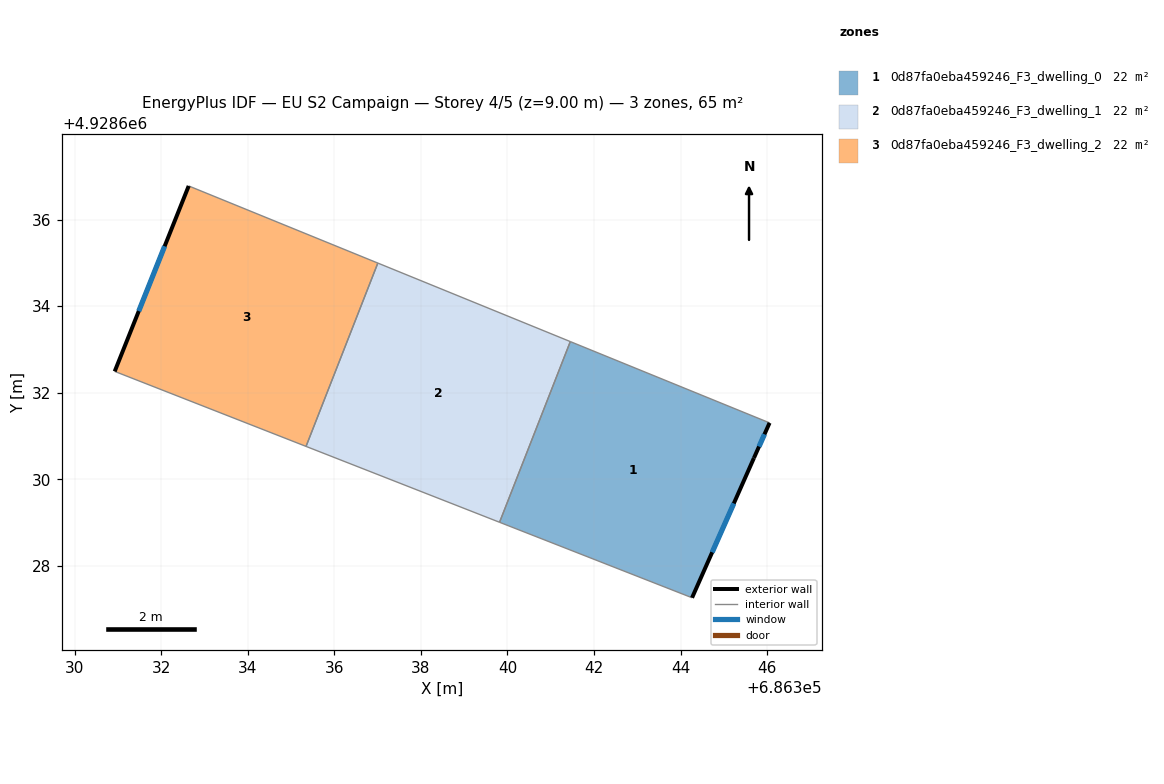
=== STOREY PLAN SPEC (per zone: floor XY polygon, exterior-wall plan segments, windows/doors) ===
zone 1: 0d87fa0eba459246_F3_dwelling_0  (21.7 m²)
  floor: (686346.06, 4928631.30) (686345.70, 4928630.49) (686344.27, 4928627.26) (686339.82, 4928629.00) (686341.45, 4928633.18)
  exterior wall: (686345.70, 4928630.49) – (686346.06, 4928631.30)  [0.9 m]
    window: (686345.81, 4928630.75) – (686345.94, 4928631.04)  [0.3 m²]
  exterior wall: (686344.27, 4928627.26) – (686345.70, 4928630.49)  [3.5 m]
    window: (686344.73, 4928628.31) – (686345.23, 4928629.44)  [1.3 m²]
  interior walls: 3
zone 2: 0d87fa0eba459246_F3_dwelling_1  (21.7 m²)
  floor: (686341.45, 4928633.18) (686339.82, 4928629.00) (686335.35, 4928630.76) (686337.01, 4928634.99)
  interior walls: 4
zone 3: 0d87fa0eba459246_F3_dwelling_2  (21.7 m²)
  floor: (686337.01, 4928634.99) (686335.35, 4928630.76) (686330.93, 4928632.49) (686332.64, 4928636.78)
  exterior wall: (686332.64, 4928636.78) – (686330.93, 4928632.49)  [4.6 m]
    window: (686332.08, 4928635.38) – (686331.48, 4928633.88)  [1.7 m²]
  interior walls: 3

=== DERIVED (storey summary) ===
Building: EU S2 Campaign
Storey: 4 of 5  (floor level z = 9.00 m)
Storey gross floor area: 65.1 m²
Zones on this storey: 3
  - 0d87fa0eba459246_F3_dwelling_0: floor 21.7 m²; exterior wall 4.4 m (13.3 m²); 2 window(s) 1.6 m²; WWR 12.2%
  - 0d87fa0eba459246_F3_dwelling_1: floor 21.7 m²
  - 0d87fa0eba459246_F3_dwelling_2: floor 21.7 m²; exterior wall 4.6 m (13.8 m²); 1 window(s) 1.7 m²; WWR 12.2%
Zone adjacency (shared interzone walls):
  - 0d87fa0eba459246_F3_dwelling_0 ↔ 0d87fa0eba459246_F3_dwelling_1
  - 0d87fa0eba459246_F3_dwelling_1 ↔ 0d87fa0eba459246_F3_dwelling_2